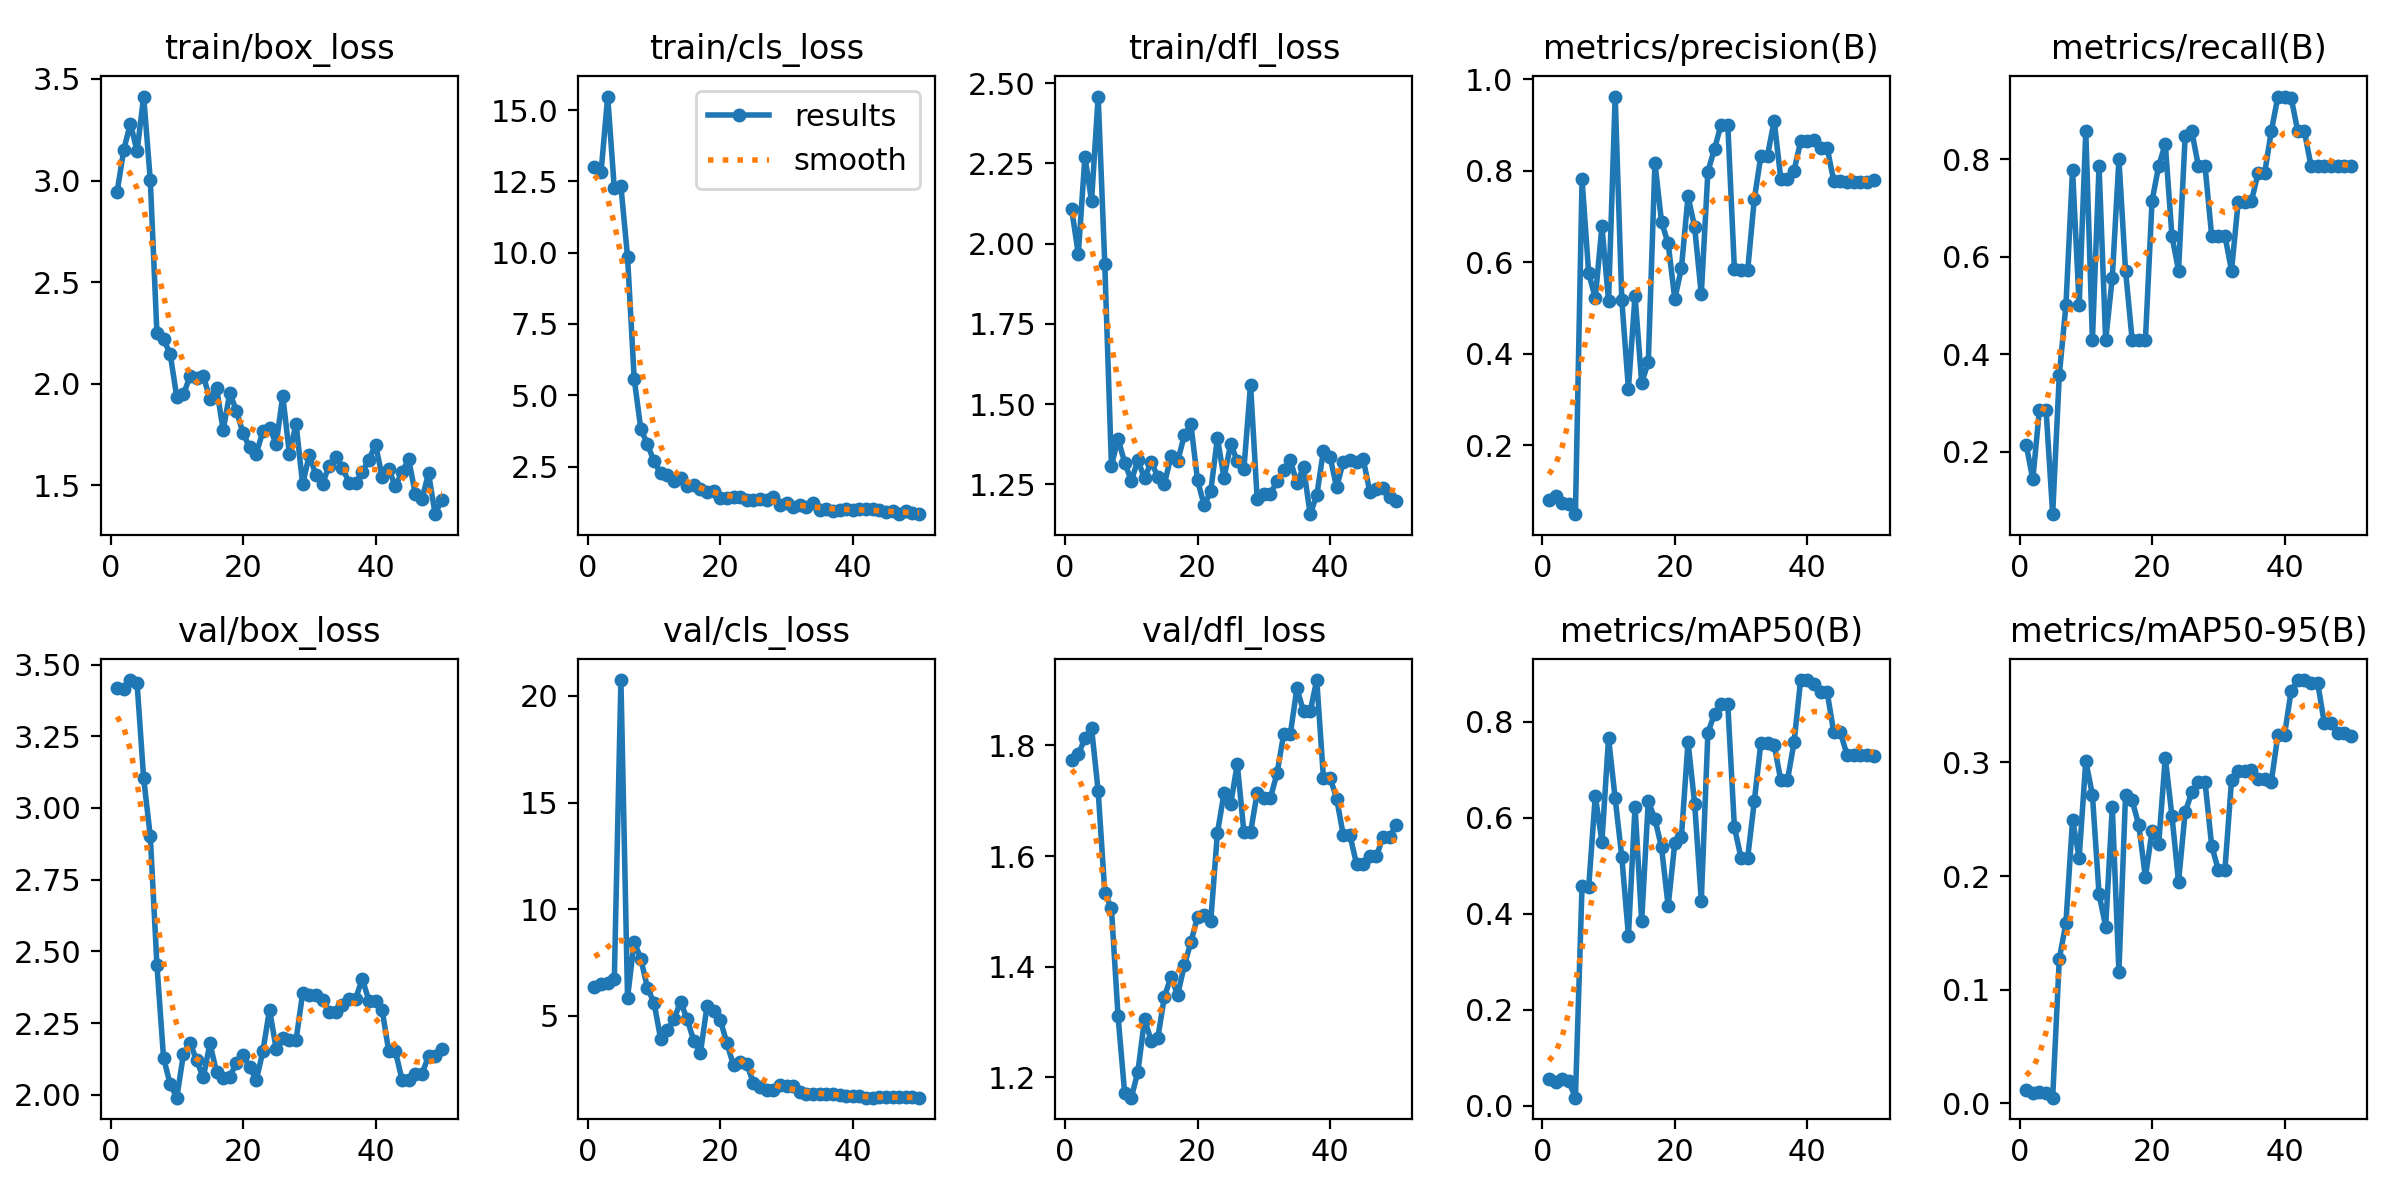

The file beside this chart, header and first rows:
epoch, time, train/box_loss, train/cls_loss, train/dfl_loss, metrics/precision(B), metrics/recall(B), metrics/mAP50(B), metrics/mAP50-95(B), val/box_loss, val/cls_loss, val/dfl_loss, lr/pg0, lr/pg1, lr/pg2
1, 4.743, 2.946, 13.02, 2.107, 0.08095, 0.2143, 0.05607, 0.01161, 3.419, 6.363, 1.774, 2e-05, 2e-05, 2e-05
2, 9.965, 3.152, 12.82, 1.967, 0.08907, 0.1429, 0.05035, 0.00928, 3.416, 6.491, 1.784, 5.8812e-05, 5.8812e-05, 5.8812e-05
3, 14.95, 3.281, 15.48, 2.27, 0.07471, 0.2857, 0.05646, 0.0101, 3.446, 6.537, 1.813, 9.604e-05, 9.604e-05, 9.604e-05
4, 21.09, 3.145, 12.26, 2.133, 0.0721, 0.2857, 0.05076, 0.009, 3.436, 6.703, 1.831, 0.0001317, 0.0001317, 0.0001317
5, 26.53, 3.414, 12.33, 2.458, 0.04969, 0.07143, 0.01675, 0.00508, 3.103, 20.74, 1.718, 0.0001657, 0.0001657, 0.0001657
6, 32.66, 3.003, 9.858, 1.935, 0.7807, 0.3571, 0.4575, 0.1271, 2.901, 5.842, 1.534, 0.0001982, 0.0001982, 0.0001982
7, 39.68, 2.249, 5.584, 1.309, 0.5761, 0.5, 0.4547, 0.1587, 2.453, 8.468, 1.506, 0.0002291, 0.0002291, 0.0002291
8, 47.93, 2.218, 3.818, 1.392, 0.5215, 0.7788, 0.6457, 0.2494, 2.128, 7.677, 1.311, 0.0002584, 0.0002584, 0.0002584
9, 55.83, 2.146, 3.279, 1.318, 0.679, 0.5, 0.5499, 0.216, 2.037, 6.308, 1.171, 0.0002861, 0.0002861, 0.0002861
10, 63.87, 1.934, 2.687, 1.262, 0.5154, 0.8571, 0.7661, 0.3012, 1.99, 5.601, 1.163, 0.0003123, 0.0003123, 0.0003123
11, 72.23, 1.947, 2.259, 1.325, 0.9617, 0.4286, 0.6402, 0.2713, 2.141, 3.911, 1.211, 0.0003368, 0.0003368, 0.0003368
12, 79.19, 2.036, 2.196, 1.269, 0.5169, 0.7857, 0.5184, 0.1841, 2.182, 4.332, 1.305, 0.0003598, 0.0003598, 0.0003598
13, 87.25, 2.026, 1.979, 1.321, 0.324, 0.4286, 0.3545, 0.1555, 2.12, 4.827, 1.267, 0.0003812, 0.0003812, 0.0003812
14, 95.85, 2.039, 2.096, 1.274, 0.5267, 0.5572, 0.6229, 0.2606, 2.06, 5.653, 1.271, 0.000401, 0.000401, 0.000401
15, 103.4, 1.924, 1.83, 1.253, 0.3372, 0.7998, 0.3845, 0.1159, 2.179, 4.845, 1.346, 0.0004192, 0.0004192, 0.0004192
16, 111.3, 1.979, 1.859, 1.337, 0.3811, 0.5714, 0.6347, 0.2713, 2.079, 3.815, 1.382, 0.0004359, 0.0004359, 0.0004359
17, 118.6, 1.771, 1.707, 1.322, 0.817, 0.4286, 0.5971, 0.2665, 2.058, 3.248, 1.349, 0.0004509, 0.0004509, 0.0004509
18, 130.8, 1.954, 1.61, 1.403, 0.6876, 0.4286, 0.5381, 0.2447, 2.063, 5.463, 1.402, 0.0004644, 0.0004644, 0.0004644
19, 147, 1.866, 1.655, 1.437, 0.6409, 0.4286, 0.416, 0.199, 2.11, 5.218, 1.444, 0.0004763, 0.0004763, 0.0004763
20, 158.6, 1.757, 1.396, 1.263, 0.5196, 0.7143, 0.5472, 0.2396, 2.137, 4.794, 1.49, 0.0004866, 0.0004866, 0.0004866
21, 168.2, 1.686, 1.398, 1.185, 0.5869, 0.7857, 0.56, 0.228, 2.097, 3.715, 1.494, 0.0004953, 0.0004953, 0.0004953
22, 176.1, 1.655, 1.424, 1.23, 0.744, 0.8314, 0.758, 0.3041, 2.05, 2.668, 1.483, 0.0005024, 0.0005024, 0.0005024
23, 183.8, 1.766, 1.437, 1.395, 0.6759, 0.6429, 0.6289, 0.2532, 2.152, 2.845, 1.642, 0.000508, 0.000508, 0.000508
24, 191.8, 1.783, 1.319, 1.27, 0.5296, 0.5714, 0.4274, 0.1948, 2.297, 2.721, 1.714, 0.0005119, 0.0005119, 0.0005119
25, 201.9, 1.704, 1.32, 1.377, 0.798, 0.8471, 0.7772, 0.2563, 2.16, 1.859, 1.694, 0.0005143, 0.0005143, 0.0005143
26, 214, 1.939, 1.373, 1.323, 0.8478, 0.8571, 0.8164, 0.2736, 2.196, 1.651, 1.767, 0.0005151, 0.0005151, 0.0005151
27, 224, 1.655, 1.329, 1.298, 0.9006, 0.7857, 0.836, 0.2826, 2.19, 1.522, 1.643, 0.0005143, 0.0005143, 0.0005143
28, 234.7, 1.802, 1.433, 1.561, 0.9006, 0.7857, 0.836, 0.2826, 2.19, 1.522, 1.643, 0.0005119, 0.0005119, 0.0005119
29, 243.9, 1.505, 1.135, 1.206, 0.5845, 0.6429, 0.5803, 0.2267, 2.354, 1.747, 1.714, 0.000508, 0.000508, 0.000508
30, 251.7, 1.65, 1.207, 1.22, 0.582, 0.6429, 0.5164, 0.2054, 2.349, 1.723, 1.705, 0.0005024, 0.0005024, 0.0005024
31, 259.4, 1.548, 1.081, 1.221, 0.582, 0.6429, 0.5164, 0.2054, 2.349, 1.723, 1.705, 0.0004953, 0.0004953, 0.0004953
32, 266.4, 1.507, 1.133, 1.261, 0.7371, 0.5714, 0.6338, 0.2842, 2.332, 1.4, 1.75, 0.0004866, 0.0004866, 0.0004866
33, 276, 1.597, 1.091, 1.294, 0.8328, 0.7117, 0.7563, 0.2921, 2.288, 1.319, 1.82, 0.0004763, 0.0004763, 0.0004763
34, 284.3, 1.64, 1.225, 1.325, 0.8328, 0.7117, 0.7563, 0.2921, 2.288, 1.319, 1.82, 0.0004644, 0.0004644, 0.0004644
35, 292.4, 1.586, 0.9888, 1.254, 0.909, 0.7138, 0.7522, 0.2936, 2.312, 1.311, 1.903, 0.000451, 0.000451, 0.000451
36, 302.3, 1.513, 1.024, 1.303, 0.7823, 0.771, 0.6778, 0.2853, 2.334, 1.336, 1.862, 0.0004359, 0.0004359, 0.0004359
37, 313, 1.51, 0.9227, 1.157, 0.7823, 0.771, 0.6778, 0.2853, 2.334, 1.336, 1.862, 0.0004193, 0.0004193, 0.0004193
38, 323.5, 1.565, 0.9665, 1.216, 0.7999, 0.8571, 0.7568, 0.2828, 2.405, 1.267, 1.918, 0.0004011, 0.0004011, 0.0004011
39, 334.6, 1.626, 0.9981, 1.355, 0.8636, 0.9286, 0.8868, 0.3241, 2.328, 1.233, 1.742, 0.0003813, 0.0003813, 0.0003813
40, 342.1, 1.7, 0.972, 1.337, 0.8636, 0.9286, 0.8868, 0.3241, 2.328, 1.233, 1.742, 0.0003599, 0.0003599, 0.0003599
41, 354.4, 1.543, 1.024, 1.241, 0.8663, 0.9261, 0.8789, 0.3628, 2.295, 1.226, 1.704, 0.000337, 0.000337, 0.000337
42, 362.9, 1.58, 0.9972, 1.321, 0.8496, 0.8571, 0.8619, 0.3723, 2.151, 1.161, 1.638, 0.0003124, 0.0003124, 0.0003124
43, 373.7, 1.494, 1.016, 1.328, 0.8496, 0.8571, 0.8619, 0.3723, 2.151, 1.161, 1.638, 0.0002863, 0.0002863, 0.0002863
44, 383.8, 1.565, 0.9609, 1.321, 0.7774, 0.7857, 0.7775, 0.3701, 2.052, 1.183, 1.586, 0.0002586, 0.0002586, 0.0002586
45, 393, 1.628, 0.8875, 1.33, 0.7774, 0.7857, 0.7775, 0.3701, 2.052, 1.183, 1.586, 0.0002293, 0.0002293, 0.0002293
46, 403.3, 1.458, 0.9303, 1.227, 0.7759, 0.7857, 0.7311, 0.3344, 2.072, 1.176, 1.6, 0.0001984, 0.0001984, 0.0001984
47, 415, 1.43, 0.8426, 1.237, 0.7759, 0.7857, 0.7311, 0.3344, 2.072, 1.176, 1.6, 0.0001659, 0.0001659, 0.0001659
48, 433, 1.559, 0.9256, 1.239, 0.7753, 0.7857, 0.7299, 0.3259, 2.135, 1.172, 1.635, 0.0001319, 0.0001319, 0.0001319
49, 446.7, 1.357, 0.8856, 1.21, 0.7753, 0.7857, 0.7299, 0.3259, 2.135, 1.172, 1.635, 9.6224e-05, 9.6224e-05, 9.6224e-05
50, 460.2, 1.428, 0.8285, 1.2, 0.7788, 0.7857, 0.7284, 0.3231, 2.16, 1.156, 1.656, 5.9004e-05, 5.9004e-05, 5.9004e-05
